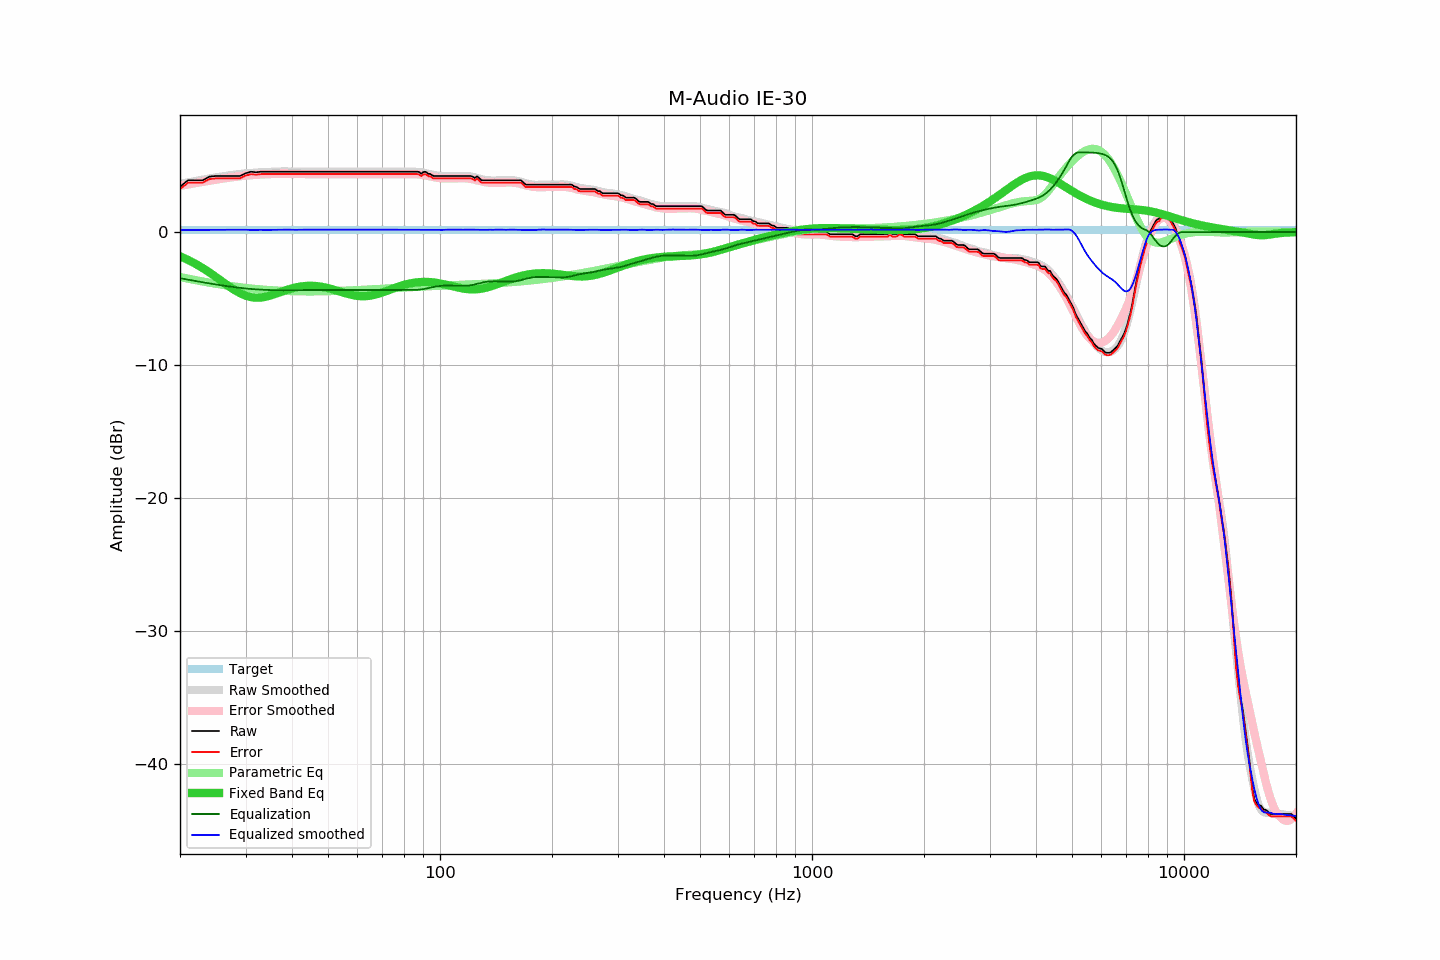

The file beside this chart, header and first rows:
frequency, raw, error, smoothed, error_smoothed, equalization, parametric_eq, equalized_raw, equalized_smoothed, target
20, 3.41, 3.23, 3.63, 3.47, -3.47, -1.82, -0.06, 0.15, 0.18
21, 3.89, 3.71, 3.74, 3.58, -3.58, -2.09, 0.31, 0.16, 0.18
22, 3.89, 3.71, 3.84, 3.68, -3.68, -2.38, 0.21, 0.16, 0.18
23, 3.89, 3.71, 3.94, 3.78, -3.78, -2.70, 0.11, 0.17, 0.18
24, 4.17, 3.99, 4.03, 3.86, -3.86, -3.04, 0.31, 0.17, 0.18
25, 4.22, 4.04, 4.11, 3.94, -3.94, -3.39, 0.28, 0.17, 0.18
26, 4.22, 4.04, 4.19, 4.02, -4.02, -3.73, 0.20, 0.17, 0.18
27, 4.22, 4.04, 4.26, 4.08, -4.08, -4.06, 0.14, 0.17, 0.18
28, 4.22, 4.04, 4.32, 4.14, -4.14, -4.36, 0.08, 0.17, 0.18
29, 4.22, 4.04, 4.37, 4.20, -4.20, -4.60, 0.02, 0.18, 0.18
30, 4.42, 4.24, 4.42, 4.25, -4.25, -4.78, 0.17, 0.18, 0.18
31, 4.54, 4.36, 4.44, 4.28, -4.28, -4.89, 0.26, 0.16, 0.18
32, 4.50, 4.32, 4.47, 4.31, -4.31, -4.94, 0.19, 0.16, 0.18
33, 4.54, 4.36, 4.50, 4.33, -4.33, -4.93, 0.21, 0.17, 0.18
34, 4.54, 4.36, 4.51, 4.35, -4.35, -4.87, 0.19, 0.16, 0.18
35, 4.54, 4.36, 4.53, 4.36, -4.36, -4.77, 0.18, 0.17, 0.18
36, 4.54, 4.36, 4.55, 4.37, -4.37, -4.66, 0.17, 0.17, 0.18
37, 4.54, 4.36, 4.56, 4.38, -4.38, -4.55, 0.16, 0.18, 0.18
38, 4.54, 4.36, 4.56, 4.38, -4.38, -4.43, 0.16, 0.18, 0.18
39, 4.54, 4.36, 4.56, 4.38, -4.38, -4.33, 0.16, 0.18, 0.18
40, 4.54, 4.36, 4.55, 4.38, -4.38, -4.24, 0.16, 0.17, 0.18
41, 4.54, 4.36, 4.54, 4.37, -4.37, -4.16, 0.17, 0.17, 0.18
42, 4.54, 4.36, 4.54, 4.37, -4.37, -4.11, 0.17, 0.17, 0.18
43, 4.54, 4.36, 4.54, 4.36, -4.36, -4.07, 0.18, 0.18, 0.18
44, 4.54, 4.36, 4.54, 4.36, -4.36, -4.05, 0.18, 0.18, 0.18
45, 4.54, 4.36, 4.54, 4.36, -4.36, -4.04, 0.18, 0.18, 0.18
46, 4.54, 4.36, 4.54, 4.36, -4.36, -4.05, 0.18, 0.18, 0.18
47, 4.54, 4.36, 4.54, 4.36, -4.36, -4.08, 0.18, 0.18, 0.18
48, 4.54, 4.36, 4.54, 4.36, -4.36, -4.11, 0.18, 0.18, 0.18
49, 4.54, 4.36, 4.54, 4.36, -4.36, -4.16, 0.18, 0.18, 0.18
50, 4.54, 4.36, 4.54, 4.36, -4.36, -4.22, 0.18, 0.18, 0.18
51, 4.54, 4.36, 4.54, 4.36, -4.36, -4.28, 0.18, 0.18, 0.18
52, 4.54, 4.36, 4.54, 4.36, -4.36, -4.35, 0.18, 0.18, 0.18
53, 4.54, 4.36, 4.54, 4.36, -4.36, -4.42, 0.18, 0.18, 0.18
54, 4.54, 4.36, 4.54, 4.36, -4.36, -4.49, 0.18, 0.18, 0.18
55, 4.54, 4.36, 4.54, 4.36, -4.36, -4.56, 0.18, 0.18, 0.18
56, 4.54, 4.36, 4.54, 4.36, -4.36, -4.62, 0.18, 0.18, 0.18
57, 4.54, 4.36, 4.54, 4.36, -4.36, -4.68, 0.18, 0.18, 0.18
58, 4.54, 4.36, 4.54, 4.36, -4.36, -4.73, 0.18, 0.18, 0.18
59, 4.54, 4.36, 4.54, 4.36, -4.36, -4.77, 0.18, 0.18, 0.18
60, 4.54, 4.36, 4.54, 4.36, -4.36, -4.80, 0.18, 0.18, 0.18
61, 4.54, 4.36, 4.54, 4.36, -4.36, -4.82, 0.18, 0.18, 0.18
62, 4.54, 4.36, 4.54, 4.36, -4.36, -4.83, 0.18, 0.18, 0.18
63, 4.54, 4.36, 4.54, 4.36, -4.36, -4.82, 0.18, 0.18, 0.18
64, 4.54, 4.36, 4.54, 4.36, -4.36, -4.81, 0.18, 0.18, 0.18
65, 4.54, 4.36, 4.54, 4.36, -4.36, -4.78, 0.18, 0.18, 0.18
66, 4.54, 4.36, 4.54, 4.36, -4.36, -4.75, 0.18, 0.18, 0.18
67, 4.54, 4.36, 4.54, 4.36, -4.36, -4.70, 0.18, 0.18, 0.18
68, 4.54, 4.36, 4.54, 4.36, -4.36, -4.65, 0.18, 0.18, 0.18
69, 4.54, 4.36, 4.54, 4.36, -4.36, -4.60, 0.18, 0.18, 0.18
70, 4.54, 4.36, 4.54, 4.36, -4.36, -4.54, 0.18, 0.18, 0.18
71, 4.54, 4.36, 4.54, 4.36, -4.36, -4.48, 0.18, 0.18, 0.18
72, 4.54, 4.36, 4.54, 4.36, -4.36, -4.42, 0.18, 0.18, 0.18
73, 4.54, 4.36, 4.54, 4.36, -4.36, -4.36, 0.18, 0.18, 0.18
74, 4.54, 4.36, 4.54, 4.36, -4.36, -4.30, 0.18, 0.18, 0.18
75, 4.54, 4.36, 4.54, 4.36, -4.36, -4.24, 0.18, 0.18, 0.18
76, 4.54, 4.36, 4.54, 4.36, -4.36, -4.18, 0.18, 0.18, 0.18
77, 4.54, 4.36, 4.54, 4.36, -4.36, -4.12, 0.18, 0.18, 0.18
78, 4.54, 4.36, 4.54, 4.36, -4.36, -4.07, 0.18, 0.18, 0.18
79, 4.54, 4.36, 4.55, 4.36, -4.36, -4.02, 0.18, 0.19, 0.18
... 553 more rows
